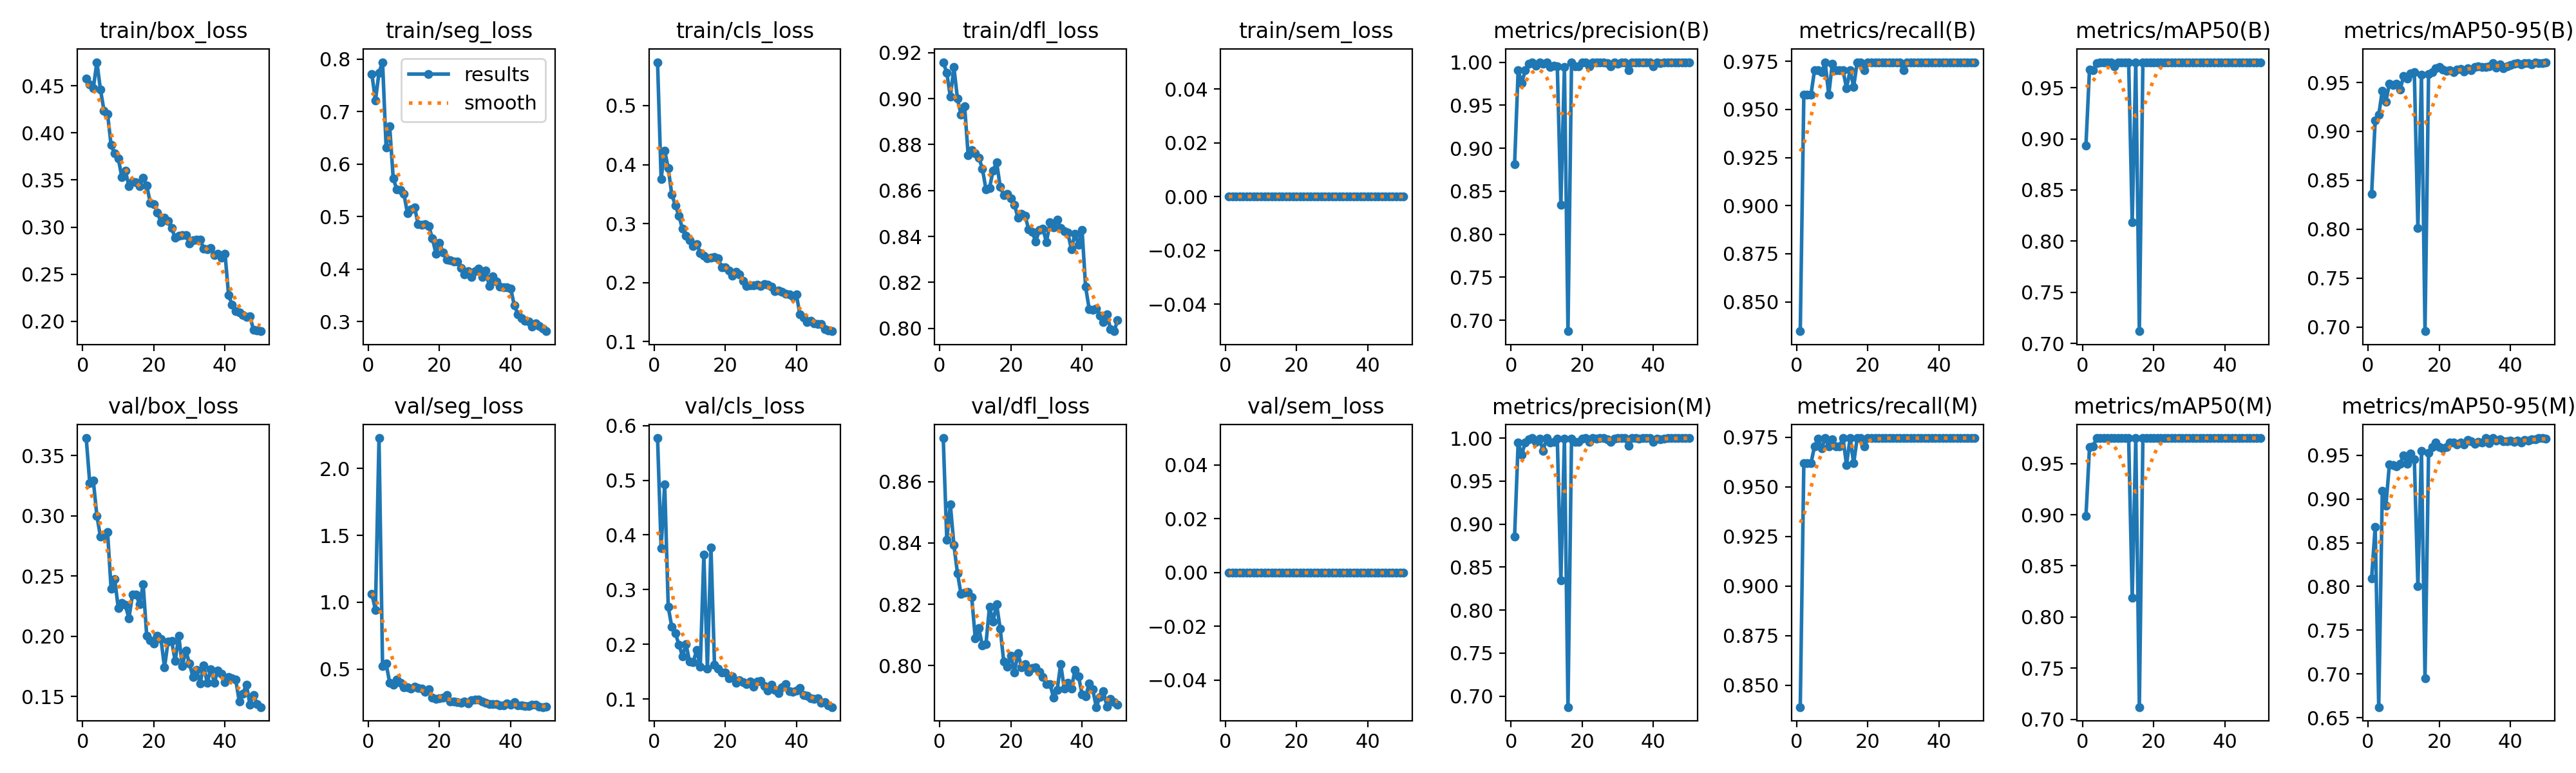

The table this chart was drawn from, first rows:
epoch, time, train/box_loss, train/seg_loss, train/cls_loss, train/dfl_loss, train/sem_loss, metrics/precision(B), metrics/recall(B), metrics/mAP50(B), metrics/mAP50-95(B), metrics/precision(M), metrics/recall(M), metrics/mAP50(M), metrics/mAP50-95(M), val/box_loss, val/seg_loss, val/cls_loss, val/dfl_loss, val/sem_loss, lr/pg0, lr/pg1, lr/pg2
1, 38.62, 0.4576, 0.771, 0.5736, 0.9159, 0, 0.8811, 0.8347, 0.8937, 0.8361, 0.8856, 0.839, 0.8986, 0.8095, 0.3645, 1.064, 0.5771, 0.8743, 0, 0.000662, 0.000662, 0.000662
2, 74.37, 0.4515, 0.721, 0.3758, 0.9112, 0, 0.9905, 0.9576, 0.968, 0.9109, 0.9948, 0.9619, 0.9659, 0.8679, 0.3271, 0.9418, 0.3763, 0.8411, 0, 0.001302, 0.001302, 0.001302
3, 109.8, 0.4474, 0.7744, 0.4239, 0.9008, 0, 0.976, 0.9576, 0.9668, 0.9168, 0.9809, 0.9619, 0.967, 0.6622, 0.329, 2.226, 0.4929, 0.8526, 0, 0.001916, 0.001916, 0.001916
4, 144.9, 0.4749, 0.794, 0.394, 0.9137, 0, 0.9904, 0.9576, 0.9739, 0.9417, 0.9948, 0.9619, 0.9748, 0.9096, 0.3, 0.5236, 0.2684, 0.8393, 0, 0.001881, 0.001881, 0.001881
5, 180.4, 0.4459, 0.6319, 0.3493, 0.8999, 0, 0.9985, 0.9703, 0.975, 0.9304, 0.9985, 0.9703, 0.975, 0.8921, 0.2826, 0.5411, 0.232, 0.8301, 0, 0.001842, 0.001842, 0.001842
6, 216.2, 0.4236, 0.6718, 0.3312, 0.8931, 0, 0.9996, 0.9703, 0.975, 0.9488, 1, 0.9742, 0.975, 0.9398, 0.2832, 0.4003, 0.2203, 0.8233, 0, 0.001802, 0.001802, 0.001802
7, 253.6, 0.42, 0.5721, 0.3135, 0.8968, 0, 0.9957, 0.9694, 0.975, 0.9473, 0.9957, 0.9694, 0.975, 0.9391, 0.2865, 0.3858, 0.1997, 0.8237, 0, 0.001762, 0.001762, 0.001762
8, 290.5, 0.3869, 0.5521, 0.2909, 0.8755, 0, 0.9996, 0.9746, 0.975, 0.9488, 0.9996, 0.9746, 0.975, 0.9375, 0.2392, 0.4219, 0.1785, 0.8241, 0, 0.001723, 0.001723, 0.001723
9, 328.1, 0.3781, 0.5505, 0.2797, 0.8775, 0, 0.9982, 0.9576, 0.9712, 0.9425, 0.985, 0.9703, 0.9748, 0.9401, 0.2476, 0.3994, 0.2001, 0.8223, 0, 0.001683, 0.001683, 0.001683
10, 364.9, 0.373, 0.5429, 0.272, 0.8761, 0, 1, 0.9739, 0.975, 0.9567, 1, 0.9739, 0.975, 0.9501, 0.2234, 0.364, 0.1683, 0.8089, 0, 0.001644, 0.001644, 0.001644
11, 402.2, 0.3533, 0.506, 0.2619, 0.8743, 0, 0.9945, 0.9703, 0.975, 0.9539, 0.9945, 0.9703, 0.975, 0.9398, 0.2277, 0.3668, 0.1677, 0.8122, 0, 0.001604, 0.001604, 0.001604
12, 438.6, 0.3598, 0.5133, 0.2655, 0.8695, 0, 0.9956, 0.9703, 0.975, 0.9593, 0.9956, 0.9703, 0.975, 0.9523, 0.2259, 0.357, 0.1894, 0.8065, 0, 0.001564, 0.001564, 0.001564
13, 474.6, 0.3434, 0.5176, 0.2504, 0.8606, 0, 0.9952, 0.9703, 0.9749, 0.9605, 0.9995, 0.9746, 0.975, 0.9456, 0.2147, 0.3713, 0.1593, 0.8071, 0, 0.001525, 0.001525, 0.001525
14, 511, 0.3485, 0.4851, 0.2461, 0.861, 0, 0.8345, 0.9611, 0.8185, 0.8014, 0.8345, 0.9611, 0.8185, 0.8007, 0.2344, 0.3612, 0.3635, 0.8192, 0, 0.001485, 0.001485, 0.001485
15, 546.8, 0.3473, 0.4838, 0.2417, 0.8687, 0, 0.9947, 0.9703, 0.9749, 0.9582, 0.9991, 0.9746, 0.975, 0.955, 0.2344, 0.3563, 0.1556, 0.8144, 0, 0.001446, 0.001446, 0.001446
16, 583, 0.3435, 0.4855, 0.2426, 0.8722, 0, 0.6873, 0.9619, 0.7119, 0.6958, 0.6873, 0.9619, 0.7119, 0.6949, 0.2265, 0.3317, 0.3775, 0.82, 0, 0.001406, 0.001406, 0.001406
17, 619.2, 0.3524, 0.4814, 0.2438, 0.8617, 0, 0.9996, 0.9746, 0.975, 0.9587, 0.9996, 0.9746, 0.975, 0.9529, 0.243, 0.349, 0.1625, 0.8121, 0, 0.001366, 0.001366, 0.001366
18, 656.2, 0.3441, 0.4582, 0.2414, 0.8579, 0, 0.9952, 0.9746, 0.975, 0.9604, 0.9952, 0.9746, 0.975, 0.9592, 0.2005, 0.2876, 0.1559, 0.8013, 0, 0.001327, 0.001327, 0.001327
19, 693.5, 0.3258, 0.4294, 0.2262, 0.8585, 0, 0.9953, 0.9703, 0.975, 0.9646, 0.9953, 0.9703, 0.975, 0.9643, 0.1966, 0.2777, 0.1485, 0.7995, 0, 0.001287, 0.001287, 0.001287
20, 729.7, 0.3245, 0.45, 0.226, 0.8566, 0, 0.9995, 0.9746, 0.975, 0.966, 0.9995, 0.9746, 0.975, 0.9595, 0.194, 0.282, 0.1482, 0.8032, 0, 0.001248, 0.001248, 0.001248
21, 766.6, 0.3157, 0.431, 0.2207, 0.8538, 0, 0.9997, 0.9746, 0.975, 0.963, 0.9997, 0.9746, 0.975, 0.9579, 0.2004, 0.2869, 0.1375, 0.7978, 0, 0.001208, 0.001208, 0.001208
22, 802.7, 0.305, 0.4179, 0.2115, 0.8482, 0, 0.9952, 0.9746, 0.975, 0.9622, 0.9952, 0.9746, 0.975, 0.9597, 0.1978, 0.3064, 0.1415, 0.8041, 0, 0.001168, 0.001168, 0.001168
23, 837.8, 0.3098, 0.4163, 0.218, 0.8497, 0, 0.9999, 0.9746, 0.975, 0.9626, 0.9999, 0.9746, 0.975, 0.9646, 0.1739, 0.2571, 0.1302, 0.7994, 0, 0.001129, 0.001129, 0.001129
24, 872.9, 0.3062, 0.4147, 0.2136, 0.8488, 0, 0.9993, 0.9746, 0.975, 0.9606, 0.9993, 0.9746, 0.975, 0.9645, 0.1958, 0.2606, 0.135, 0.8004, 0, 0.001089, 0.001089, 0.001089
25, 907.9, 0.299, 0.4141, 0.203, 0.8431, 0, 0.9997, 0.9746, 0.975, 0.963, 0.9997, 0.9746, 0.975, 0.9625, 0.196, 0.2564, 0.1305, 0.798, 0, 0.00105, 0.00105, 0.00105
26, 942.9, 0.2884, 0.4017, 0.1945, 0.8419, 0, 0.9998, 0.9746, 0.975, 0.9636, 0.9998, 0.9746, 0.975, 0.9646, 0.1794, 0.2518, 0.1277, 0.7992, 0, 0.00101, 0.00101, 0.00101
27, 978.1, 0.2908, 0.3897, 0.1952, 0.8377, 0, 0.9988, 0.9746, 0.975, 0.9613, 0.9988, 0.9746, 0.975, 0.9624, 0.2004, 0.2589, 0.1323, 0.7994, 0, 0.0009704, 0.0009704, 0.0009704
28, 1013, 0.2915, 0.3955, 0.1959, 0.8429, 0, 0.9953, 0.9746, 0.975, 0.9645, 0.9953, 0.9746, 0.975, 0.9672, 0.1751, 0.2438, 0.1225, 0.798, 0, 0.0009308, 0.0009308, 0.0009308
29, 1048, 0.2916, 0.3842, 0.1962, 0.8433, 0, 0.9995, 0.9746, 0.975, 0.9627, 0.9995, 0.9746, 0.975, 0.9663, 0.1882, 0.2704, 0.1326, 0.7963, 0, 0.0008912, 0.0008912, 0.0008912
30, 1083, 0.2825, 0.3953, 0.1946, 0.8375, 0, 0.9984, 0.9703, 0.975, 0.9658, 0.9997, 0.9746, 0.975, 0.9633, 0.1772, 0.2756, 0.133, 0.7939, 0, 0.0008516, 0.0008516, 0.0008516
31, 1118, 0.2857, 0.4004, 0.1975, 0.8462, 0, 0.9997, 0.9746, 0.975, 0.9666, 0.9997, 0.9746, 0.975, 0.9653, 0.1662, 0.2712, 0.1236, 0.794, 0, 0.000812, 0.000812, 0.000812
32, 1154, 0.2864, 0.385, 0.1965, 0.8439, 0, 0.9997, 0.9746, 0.975, 0.9661, 0.9997, 0.9746, 0.975, 0.9647, 0.172, 0.2588, 0.1162, 0.7895, 0, 0.0007724, 0.0007724, 0.0007724
33, 1189, 0.2868, 0.3966, 0.1932, 0.8472, 0, 0.9909, 0.9746, 0.9749, 0.9655, 0.9909, 0.9746, 0.9749, 0.9696, 0.1608, 0.2499, 0.1268, 0.792, 0, 0.0007328, 0.0007328, 0.0007328
34, 1224, 0.2773, 0.3674, 0.1857, 0.8437, 0, 0.9998, 0.9746, 0.975, 0.9663, 0.9998, 0.9746, 0.975, 0.964, 0.1755, 0.2413, 0.1162, 0.8005, 0, 0.0006932, 0.0006932, 0.0006932
35, 1258, 0.2767, 0.3865, 0.1862, 0.8421, 0, 0.9998, 0.9746, 0.975, 0.9697, 0.9998, 0.9746, 0.975, 0.9694, 0.1612, 0.2421, 0.1112, 0.7925, 0, 0.0006536, 0.0006536, 0.0006536
36, 1293, 0.2775, 0.3757, 0.185, 0.8416, 0, 0.9996, 0.9746, 0.975, 0.9653, 0.9996, 0.9746, 0.975, 0.9669, 0.1727, 0.2391, 0.1211, 0.7943, 0, 0.000614, 0.000614, 0.000614
37, 1328, 0.2701, 0.366, 0.1814, 0.8344, 0, 1, 0.9746, 0.975, 0.9684, 1, 0.9746, 0.975, 0.9682, 0.1615, 0.2314, 0.1273, 0.7926, 0, 0.0005744, 0.0005744, 0.0005744
38, 1363, 0.2714, 0.3655, 0.1804, 0.8412, 0, 0.9997, 0.9746, 0.975, 0.9644, 0.9997, 0.9746, 0.975, 0.966, 0.1715, 0.2318, 0.1142, 0.7985, 0, 0.0005348, 0.0005348, 0.0005348
39, 1398, 0.2677, 0.365, 0.1772, 0.8364, 0, 1, 0.9744, 0.975, 0.9664, 1, 0.9744, 0.975, 0.9661, 0.1688, 0.2428, 0.1134, 0.7966, 0, 0.0004952, 0.0004952, 0.0004952
40, 1433, 0.2717, 0.3626, 0.1797, 0.8427, 0, 0.9955, 0.9746, 0.975, 0.9681, 0.9955, 0.9746, 0.975, 0.9665, 0.162, 0.2343, 0.1155, 0.7907, 0, 0.0004556, 0.0004556, 0.0004556
41, 44.69, 0.2281, 0.3313, 0.146, 0.8181, 0, 0.9996, 0.9746, 0.975, 0.9693, 0.9996, 0.9746, 0.975, 0.9651, 0.1661, 0.2523, 0.1201, 0.7899, 0, 0.000416, 0.000416, 0.000416
42, 90.27, 0.2175, 0.3141, 0.1405, 0.8084, 0, 0.9988, 0.9746, 0.975, 0.9696, 0.9988, 0.9746, 0.975, 0.9667, 0.1651, 0.23, 0.108, 0.7942, 0, 0.0003764, 0.0003764, 0.0003764
43, 135.6, 0.2106, 0.3057, 0.1335, 0.8081, 0, 0.9995, 0.9746, 0.975, 0.9688, 0.9995, 0.9746, 0.975, 0.9642, 0.1639, 0.228, 0.1067, 0.7922, 0, 0.0003368, 0.0003368, 0.0003368
44, 181.4, 0.2097, 0.301, 0.1352, 0.8086, 0, 0.9998, 0.9746, 0.975, 0.9698, 0.9998, 0.9746, 0.975, 0.9672, 0.1458, 0.224, 0.1016, 0.7864, 0, 0.0002972, 0.0002972, 0.0002972
45, 226.1, 0.2066, 0.3003, 0.1308, 0.8056, 0, 0.9998, 0.9746, 0.975, 0.9696, 0.9998, 0.9746, 0.975, 0.9669, 0.1522, 0.2251, 0.1002, 0.7897, 0, 0.0002576, 0.0002576, 0.0002576
46, 271.9, 0.2049, 0.2902, 0.1299, 0.8028, 0, 0.9997, 0.9746, 0.975, 0.9684, 0.9997, 0.9746, 0.975, 0.9682, 0.1598, 0.2327, 0.1012, 0.7917, 0, 0.000218, 0.000218, 0.000218
47, 317.6, 0.2053, 0.2969, 0.1296, 0.806, 0, 0.9998, 0.9746, 0.975, 0.9705, 0.9998, 0.9746, 0.975, 0.9681, 0.1433, 0.2326, 0.09384, 0.7866, 0, 0.0001784, 0.0001784, 0.0001784
48, 362.7, 0.1913, 0.2912, 0.1212, 0.7998, 0, 0.9998, 0.9746, 0.975, 0.9696, 0.9998, 0.9746, 0.975, 0.9694, 0.1513, 0.2192, 0.095, 0.7891, 0, 0.0001388, 0.0001388, 0.0001388
49, 407.5, 0.1903, 0.286, 0.1185, 0.7987, 0, 0.9998, 0.9746, 0.975, 0.9698, 0.9998, 0.9746, 0.975, 0.9696, 0.1436, 0.2173, 0.08851, 0.7881, 0, 9.92e-05, 9.92e-05, 9.92e-05
50, 452.5, 0.1896, 0.2815, 0.1177, 0.8036, 0, 0.9998, 0.9746, 0.975, 0.9707, 0.9998, 0.9746, 0.975, 0.9686, 0.1411, 0.219, 0.08541, 0.7873, 0, 5.96e-05, 5.96e-05, 5.96e-05
